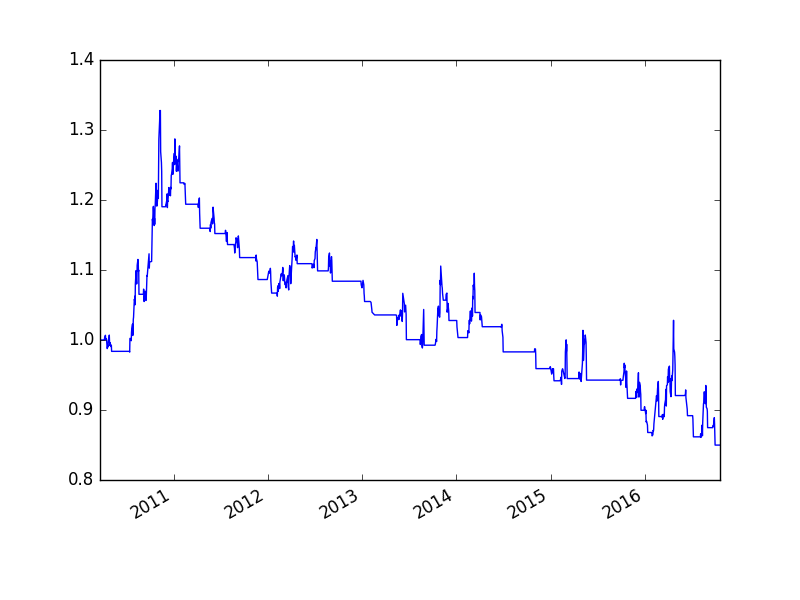

Values plotted in this chart, from the file beside it:
, cash, float_capital, net_value
2010-03-22, 100000000, 100000000, 1.0
2010-03-23, 100000000, 100000000, 1.0
2010-03-24, 100000000, 100000000, 1.0
2010-03-25, 100000000, 100000000, 1.0
2010-03-26, 100000000, 100000000, 1.0
2010-03-29, 100000000, 100000000, 1.0
2010-03-30, 100000000, 100000000, 1.0
2010-03-31, 100000000, 100000000, 1.0
2010-04-01, 100000000, 100000000, 1.0
2010-04-02, 100000000, 100000000, 1.0
2010-04-06, 100000000, 100000000, 1.0
2010-04-07, 16386090, 100002090, 1
2010-04-08, 16386090, 100026090, 1
2010-04-09, 16386090, 100362090, 1.004
2010-04-12, 2338442, 100674442, 1.007
2010-04-13, 2338442, 100198442, 1.002
2010-04-14, 2338442, 100114442, 1.001
2010-04-15, 2338442, 100058442, 1.001
2010-04-16, 2338442, 100170442, 1.002
2010-04-19, 2338442, 98770442, 0.9877
2010-04-20, 2338442, 98966442, 0.9897
2010-04-21, 2338442, 99274442, 0.9927
2010-04-22, 2338442, 99022442, 0.9902
2010-04-23, 2338442, 99834442, 0.9983
2010-04-26, 2338442, 100338442, 1.003
2010-04-27, 2338442, 100702442, 1.007
2010-04-28, 2338442, 99694442, 0.9969
2010-04-29, 2338442, 99218442, 0.9922
2010-04-30, 2338442, 99610442, 0.9961
2010-05-04, 2338442, 99050442, 0.9905
2010-05-05, 2338442, 99246442, 0.9925
2010-05-06, 98378442, 98378442, 0.9838
2010-05-07, 98378442, 98378442, 0.9838
2010-05-10, 98378442, 98378442, 0.9838
2010-05-11, 98378442, 98378442, 0.9838
2010-05-12, 98378442, 98378442, 0.9838
2010-05-13, 98378442, 98378442, 0.9838
2010-05-14, 98378442, 98378442, 0.9838
2010-05-17, 98378442, 98378442, 0.9838
2010-05-18, 98378442, 98378442, 0.9838
2010-05-19, 98378442, 98378442, 0.9838
2010-05-20, 98378442, 98378442, 0.9838
2010-05-21, 98378442, 98378442, 0.9838
2010-05-24, 98378442, 98378442, 0.9838
2010-05-25, 98378442, 98378442, 0.9838
2010-05-26, 98378442, 98378442, 0.9838
2010-05-27, 98378442, 98378442, 0.9838
2010-05-28, 98378442, 98378442, 0.9838
2010-05-31, 98378442, 98378442, 0.9838
2010-06-01, 98378442, 98378442, 0.9838
2010-06-02, 98378442, 98378442, 0.9838
2010-06-03, 98378442, 98378442, 0.9838
2010-06-04, 98378442, 98378442, 0.9838
2010-06-07, 98378442, 98378442, 0.9838
2010-06-08, 98378442, 98378442, 0.9838
2010-06-09, 98378442, 98378442, 0.9838
2010-06-10, 98378442, 98378442, 0.9838
2010-06-11, 98378442, 98378442, 0.9838
2010-06-17, 98378442, 98378442, 0.9838
2010-06-18, 98378442, 98378442, 0.9838
... 1,537 more rows
